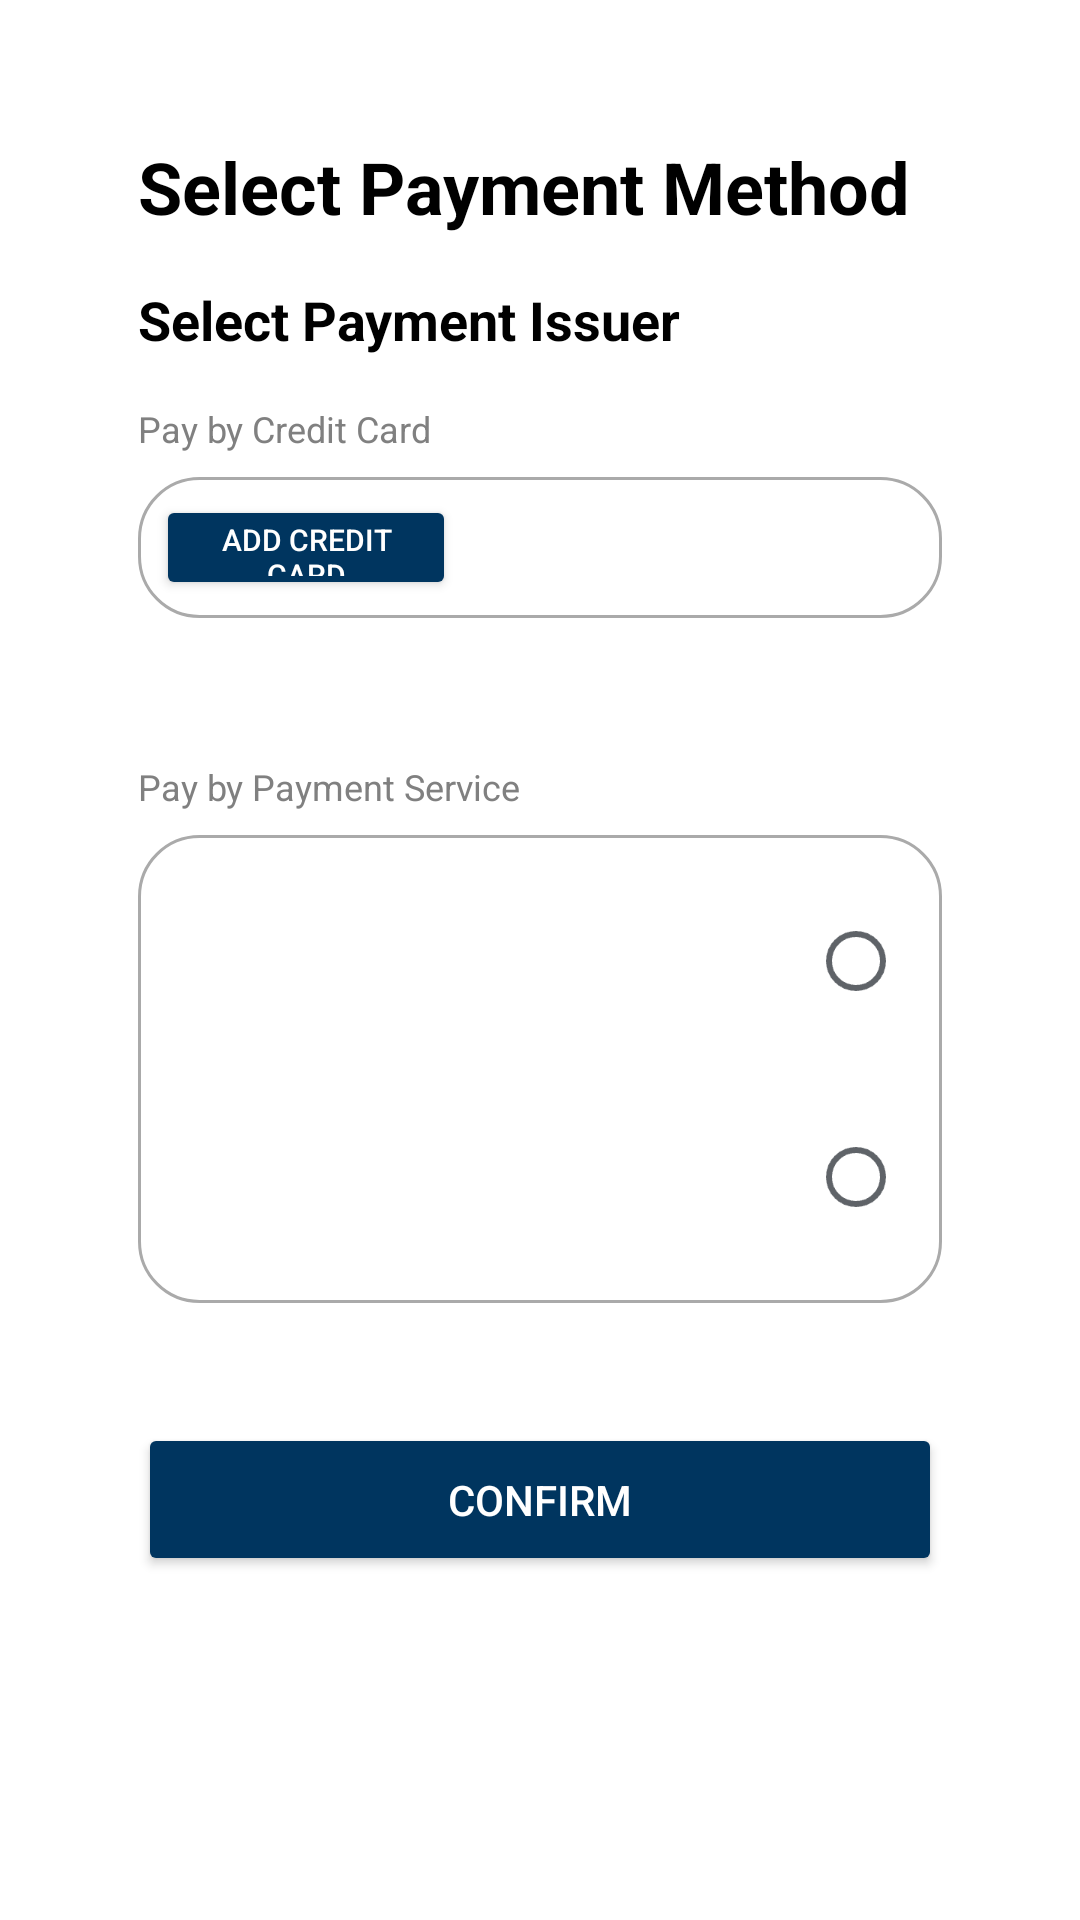

Layout XML and referenced resources for this Android screen:
<!-- AndroidManifest.xml: application theme Theme.SkyVoyage -->
<!-- res/layout/activity_flight_payment.xml -->
<?xml version="1.0" encoding="utf-8"?>
<ScrollView xmlns:android="http://schemas.android.com/apk/res/android"
    xmlns:app="http://schemas.android.com/apk/res-auto"
    android:layout_width="match_parent"
    android:layout_height="match_parent"
    android:background="@color/white"
    android:padding="30dp">

    <LinearLayout
        android:layout_width="match_parent"
        android:layout_height="wrap_content"
        android:orientation="vertical"
        android:padding="16dp">

        
        <TextView
            android:layout_width="match_parent"
            android:layout_height="wrap_content"
            android:paddingBottom="16dp"
            android:text="Select Payment Method"
            android:textAppearance="@style/TextAppearance.Material3.Headline6"
            android:textColor="@color/black"
            android:textStyle="bold" />

        
        <TextView
            android:layout_width="match_parent"
            android:layout_height="wrap_content"
            android:paddingBottom="8dp"
            android:text="Select Payment Issuer"
            android:textAppearance="@style/TextAppearance.Material3.Body1"
            android:textColor="@color/black"
            android:textStyle="bold" />

        <TextView
            android:layout_width="match_parent"
            android:layout_height="wrap_content"
            android:paddingTop="8dp"
            android:paddingBottom="8dp"
            android:text="Pay by Credit Card"
            android:textAppearance="@style/TextAppearance.Material3.Body1"
            android:textColor="@color/gray"
            android:textSize="12dp" />

        <LinearLayout
            android:layout_width="match_parent"
            android:layout_height="wrap_content"
            android:layout_marginBottom="40dp"
            android:background="@drawable/rounded_border"
            android:orientation="vertical"
            android:padding="6dp">


            <Button
                android:id="@+id/btnAddCreditCard"
                android:layout_width="100dp"
                android:layout_height="35dp"
                android:backgroundTint="@color/expedia_blue"
                android:padding="8dp"
                android:text="Add Credit Card"
                android:textColor="@color/white"
                android:textSize="30px" />
        </LinearLayout>


        <TextView
            android:layout_width="match_parent"
            android:layout_height="wrap_content"
            android:paddingTop="8dp"
            android:paddingBottom="8dp"
            android:text="Pay by Payment Service"
            android:textAppearance="@style/TextAppearance.Material3.Body1"
            android:textColor="@color/gray"
            android:textSize="12dp" />

        <LinearLayout
            android:layout_width="match_parent"
            android:layout_height="wrap_content"
            android:layout_marginBottom="40dp"
            android:background="@drawable/rounded_border"
            android:orientation="vertical"
            android:padding="6dp">


            <LinearLayout xmlns:android="http://schemas.android.com/apk/res/android"
                android:layout_width="match_parent"
                android:layout_height="match_parent"
                android:orientation="vertical">

                <include
                    android:id="@+id/paypalCard"
                    layout="@layout/selectable_item" />

                <include
                    android:id="@+id/applePayCard"
                    layout="@layout/selectable_item" />
            </LinearLayout>


        </LinearLayout>


        <Button
            android:id="@+id/btnProceedToPayment"
            android:layout_width="match_parent"
            android:layout_height="wrap_content"
            android:backgroundTint="@color/expedia_blue"
            android:padding="16dp"
            android:text="Confirm"
            android:textColor="@color/white" />

    </LinearLayout>
</ScrollView>
<!-- res/layout/selectable_item.xml (included above) -->
<com.google.android.material.card.MaterialCardView
    xmlns:android="http://schemas.android.com/apk/res/android"
    xmlns:app="http://schemas.android.com/apk/res-auto"
    android:id="@+id/cardView"
    android:layout_width="match_parent"
    android:layout_height="wrap_content"
    android:layout_margin="8dp"
    android:clickable="true"
    android:focusable="true"
    android:foreground="?attr/selectableItemBackground"
    app:cardBackgroundColor="@color/white"
    app:strokeColor="#FFFFFF"
    app:strokeWidth="2dp">

    <LinearLayout
        android:layout_width="match_parent"
        android:layout_height="wrap_content"
        android:orientation="horizontal"
        android:paddingTop="8dp"
        android:paddingBottom="8dp"
        android:paddingLeft="20px"
        android:paddingRight="8px">

        <ImageView
            android:id="@+id/itemImage"
            android:layout_width="60dp"
            android:layout_height="40dp"
            android:layout_gravity="center_vertical"
            android:scaleType="fitCenter" />

        <TextView
            android:id="@+id/itemText"
            android:layout_width="0dp"
            android:layout_height="wrap_content"
            android:layout_weight="1"
            android:layout_gravity="center_vertical"
            android:paddingStart="16dp"
            android:textSize="16sp"
            android:textColor="@android:color/black" />

        <ImageView
            android:id="@+id/itemRadio"
            android:layout_width="24dp"
            android:layout_height="24dp"
            android:layout_gravity="center_vertical"
            android:src="@drawable/unchecked" />

    </LinearLayout>
</com.google.android.material.card.MaterialCardView>
<!-- resources referenced by this layout -->
<resources>
  <color name="black">#000000</color>
  <color name="expedia_blue">#00355F</color>
  <color name="gray">#808080</color>
  <color name="white">#FFFFFF</color>
  <!-- drawable rounded_border (drawable) -->
  <?xml version="1.0" encoding="utf-8"?>
  <shape xmlns:android="http://schemas.android.com/apk/res/android">
      <solid android:color="@android:color/white"/>
      <corners android:radius="20dp"/>
      <stroke
          android:width="1dp"
          android:color="@android:color/darker_gray"/>
  </shape>
  <!-- drawable unchecked: png bitmap (drawable, 1428 bytes) -->
  <style name="TextAppearance.Material3.Body1" parent="TextAppearance.Material3.Body1">
          <item name="android:textColor">@color/black</item>
          <item name="android:textSize">18sp</item> 
      </style>
  <style name="TextAppearance.Material3.Headline6" parent="TextAppearance.Material3.Headline6">
          <item name="android:textColor">@color/black</item>
          <item name="android:textSize">24sp</item> 
      </style>
  <style name="Theme.SkyVoyage" parent="Base.Theme.SkyVoyage" />
  <style name="Base.Theme.SkyVoyage" parent="Theme.Material3.DayNight.NoActionBar">
          
          
          <item name="colorPrimary">@color/expedia_blue</item>
          <item name="colorPrimaryVariant">@color/expedia_blue_dark</item>
          <item name="colorOnPrimary">@color/white</item>
          <item name="colorSecondary">@color/expedia_yellow</item>
          <item name="colorSecondaryVariant">@color/expedia_yellow_dark</item>
          <item name="colorOnSecondary">@color/black</item>
          <item name="colorSurface">@color/white</item>
          <item name="colorError">@color/red</item>
          <item name="colorOnBackground">@color/black</item>
          <item name="colorOnSurface">@color/black</item>
          <item name="colorOnError">@color/white</item>
  
          
          <item name="android:windowBackground">@color/white</item>
  
          
          <item name="android:textColorPrimary">@color/black</item>
          <item name="android:textColorSecondary">@color/gray</item>
  
          
          <item name="android:buttonStyle">@style/ButtonStyle.SkyVoyage</item>
      </style>
  <color name="expedia_blue_dark">#002B4D</color>
  <color name="expedia_yellow">#FFD700</color>
  <color name="expedia_yellow_dark">#FFC700</color>
  <color name="red">#FF0000</color>
  <style name="ButtonStyle.SkyVoyage" parent="Widget.Material3.Button">
          <item name="android:backgroundTint">@color/expedia_blue</item>
          <item name="android:textColor">@color/white</item>
      </style>
</resources>
